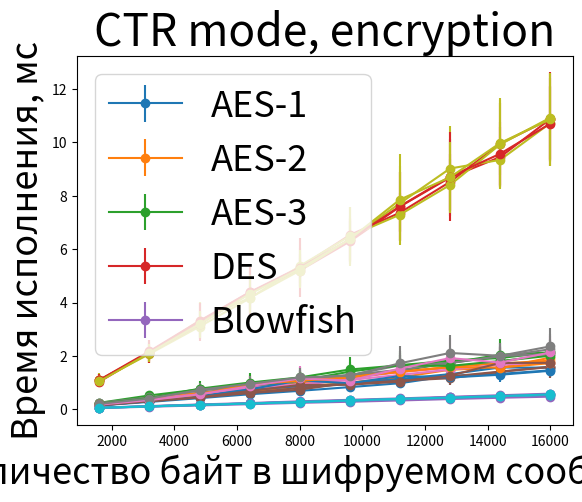

Write the Python code that produced this figure.
import matplotlib.pyplot as plt
import numpy as np

numbers_of_blocks = [200, 400, 600, 800, 1000, 1200, 1400, 1600, 1800, 2000]
numbers_of_bytes = [8 * numbers_of_blocks[i] for i in range(10)]

########################### ECB (1) #####################################
plt.xlabel('Количество байт в шифруемом сообщении', size=26)
plt.ylabel('Время исполнения, мс', size=26)
plt.title('ECB mode, encryption', size=32)
plt.grid()

# AES-1
AES_1_encryption_mean = [0.151369, 0.284564, 0.424700, 0.569365, 0.698102, 0.837333, 0.983023, 1.257675, 1.331647, 1.463812]
AES_1_encryption_std = [0.034795, 0.034502, 0.029468, 0.082805, 0.037148, 0.086460, 0.112224, 0.346041, 0.292482, 0.299053]
plt.errorbar(numbers_of_bytes, AES_1_encryption_mean, yerr=AES_1_encryption_std, fmt='-o')

# AES-2
AES_2_encryption_mean = [0.183695, 0.344780, 0.511129, 0.671645, 0.839642, 1.006692, 1.201904, 1.488592, 1.561953, 1.940305]
AES_2_encryption_std = [0.046352, 0.041888, 0.034477, 0.052263, 0.016038, 0.095478, 0.187024, 0.369208, 0.240303, 0.550759]
plt.errorbar(numbers_of_bytes, AES_2_encryption_mean, yerr=AES_2_encryption_std, fmt='-o')

# AES-3
AES_3_encryption_mean = [0.208156, 0.403873, 0.597180, 0.786308, 0.982035, 1.260190, 1.445785, 1.743599, 2.047580, 2.133474]
AES_3_encryption_std = [0.043508, 0.038402, 0.055040, 0.028428, 0.063591, 0.258348, 0.275247, 0.441110, 0.591886, 0.458606]
plt.errorbar(numbers_of_bytes, AES_3_encryption_mean, yerr=AES_3_encryption_std, fmt='-o')

# DES
DES_encryption_mean = [1.037628, 2.154931, 3.282519, 4.387411, 5.197374, 6.286591, 7.591534, 8.680842, 9.444536, 10.865555]
DES_encryption_std = [0.100160, 0.430141, 0.708501, 0.936862, 0.614872, 0.771567, 1.305841, 1.445353, 1.138585, 1.745332]
plt.errorbar(numbers_of_bytes, DES_encryption_mean, yerr=DES_encryption_std, fmt='-o')

# Blowfish
Blowfish_encryption_mean = [0.056537, 0.103769, 0.151480, 0.197629, 0.249010, 0.289066, 0.337308, 0.390166, 0.438936, 0.480561]
Blowfish_encryption_std = [0.015344, 0.026031, 0.035557, 0.031863, 0.053848, 0.038435, 0.053146, 0.075881, 0.085939, 0.071615]
plt.errorbar(numbers_of_bytes, Blowfish_encryption_mean, yerr=Blowfish_encryption_std, fmt='-o')

plt.legend(['AES-1', 'AES-2', 'AES-3', 'DES', 'Blowfish'], prop={'size': 26})

plt.show()

########################### CBC (2) #####################################
plt.xlabel('Количество байт в шифруемом сообщении', size=26)
plt.ylabel('Время исполнения, мс', size=26)
plt.title('CBC mode, encryption', size=32)
plt.grid()

# AES-1
AES_1_encryption_mean = [0.152944, 0.314471, 0.446350, 0.617841, 0.740424, 1.007318, 1.131989, 1.233369, 1.419115, 1.603533]
AES_1_encryption_std = [0.015406, 0.053415, 0.020093, 0.110669, 0.084852, 0.280640, 0.265687, 0.271435, 0.289860, 0.406920]
plt.errorbar(numbers_of_bytes, AES_1_encryption_mean, yerr=AES_1_encryption_std, fmt='-o')

# AES-2
AES_2_encryption_mean = [0.181643, 0.355681, 0.540215, 0.753954, 0.883208, 1.173884, 1.397860, 1.555448, 1.794041, 2.069535]
AES_2_encryption_std = [0.017517, 0.022061, 0.066299, 0.177735, 0.096951, 0.304965, 0.393025, 0.380613, 0.502461, 0.574155]
plt.errorbar(numbers_of_bytes, AES_2_encryption_mean, yerr=AES_2_encryption_std, fmt='-o')

# AES-3
AES_3_encryption_mean = [0.229867, 0.437310, 0.627769, 0.832465, 1.083424, 1.285148, 1.652439, 1.748046, 1.975317, 2.254758]
AES_3_encryption_std = [0.069915, 0.103374, 0.106749, 0.099643, 0.187794, 0.219488, 0.445159, 0.328139, 0.409852, 0.552616]
plt.errorbar(numbers_of_bytes, AES_3_encryption_mean, yerr=AES_3_encryption_std, fmt='-o')

# DES
DES_encryption_mean = [1.104383, 2.122567, 3.323533, 4.176501, 5.194123, 6.370813, 7.715241, 9.015017, 9.337809, 10.711104]
DES_encryption_std = [0.259105, 0.399328, 0.704518, 0.459492, 0.462825, 0.772812, 1.380027, 1.598686, 0.548875, 1.342560]
plt.errorbar(numbers_of_bytes, DES_encryption_mean, yerr=DES_encryption_std, fmt='-o')

# Blowfish
Blowfish_encryption_mean = [0.063701, 0.120081, 0.172896, 0.228358, 0.284632, 0.334628, 0.387475, 0.455730, 0.498949, 0.557943]
Blowfish_encryption_std = [0.016246, 0.028558, 0.032747, 0.042126, 0.054670, 0.038179, 0.034467, 0.097465, 0.058120, 0.077502]
plt.errorbar(numbers_of_bytes, Blowfish_encryption_mean, yerr=Blowfish_encryption_std, fmt='-o')

plt.legend(['AES-1', 'AES-2', 'AES-3', 'DES', 'Blowfish'], prop={'size': 26})

plt.show()

########################### PCBC (3) #####################################
plt.xlabel('Количество байт в шифруемом сообщении', size=26)
plt.ylabel('Время исполнения, мс', size=26)
plt.title('PCBC mode, encryption', size=32)
plt.grid()

# AES-1
AES_1_encryption_mean = [0.197602, 0.347294, 0.567104, 0.730279, 0.875684, 0.948547, 1.143880, 1.322669, 1.571424, 1.565079]
AES_1_encryption_std = [0.049906, 0.082679, 0.176679, 0.232269, 0.254309, 0.206311, 0.208581, 0.294149, 0.453766, 0.272423]
plt.errorbar(numbers_of_bytes, AES_1_encryption_mean, yerr=AES_1_encryption_std, fmt='-o')

# AES-2
AES_2_encryption_mean = [0.216290, 0.444265, 0.608978, 0.804479, 0.954979, 1.216417, 1.412662, 1.596616, 1.720381, 1.825387]
AES_2_encryption_std = [0.067068, 0.152009, 0.158186, 0.211699, 0.193102, 0.318386, 0.337369, 0.379913, 0.392729, 0.229293]
plt.errorbar(numbers_of_bytes, AES_2_encryption_mean, yerr=AES_2_encryption_std, fmt='-o')

# AES-3
AES_3_encryption_mean = [0.249624, 0.525328, 0.752823, 0.890603, 1.072184, 1.417311, 1.655375, 1.828661, 1.924832, 2.141260]
AES_3_encryption_std = [0.066106, 0.143577, 0.217220, 0.099729, 0.169941, 0.373205, 0.394604, 0.453487, 0.240140, 0.282294]
plt.errorbar(numbers_of_bytes, AES_3_encryption_mean, yerr=AES_3_encryption_std, fmt='-o')

# DES
DES_encryption_mean = [1.102065, 2.176084, 3.313012, 4.386403, 5.318512, 6.527293, 7.361898, 8.514983, 9.942162, 10.869308]
DES_encryption_std = [0.233317, 0.429242, 0.679940, 0.859692, 0.715881, 1.066250, 0.735770, 1.057792, 1.540866, 1.533564]
plt.errorbar(numbers_of_bytes, DES_encryption_mean, yerr=DES_encryption_std, fmt='-o')

# Blowfish
Blowfish_encryption_mean = [0.070342, 0.127282, 0.188760, 0.241835, 0.304263, 0.362549, 0.414832, 0.475741, 0.533263, 0.592852]
Blowfish_encryption_std = [0.022063, 0.028487, 0.042365, 0.031084, 0.056935, 0.057136, 0.033772, 0.052753, 0.055715, 0.070976]
plt.errorbar(numbers_of_bytes, Blowfish_encryption_mean, yerr=Blowfish_encryption_std, fmt='-o')

plt.legend(['AES-1', 'AES-2', 'AES-3', 'DES', 'Blowfish'], prop={'size': 26})

plt.show()

########################### CFB (4) #####################################
plt.xlabel('Количество байт в шифруемом сообщении', size=26)
plt.ylabel('Время исполнения, мс', size=26)
plt.title('CFB mode, encryption', size=32)
plt.grid()

# AES-1
AES_1_encryption_mean = [0.160142, 0.325024, 0.503486, 0.623913, 0.809393, 0.956049, 1.080025, 1.168030, 1.408647, 1.588531]
AES_1_encryption_std = [0.024163, 0.085664, 0.157844, 0.139837, 0.233504, 0.227921, 0.234650, 0.119039, 0.284384, 0.376602]
plt.errorbar(numbers_of_bytes, AES_1_encryption_mean, yerr=AES_1_encryption_std, fmt='-o')

# AES-2
AES_2_encryption_mean = [0.203422, 0.417953, 0.562482, 0.812692, 0.947783, 1.101154, 1.296053, 1.490773, 1.673232, 1.740001]
AES_2_encryption_std = [0.062095, 0.113487, 0.086105, 0.278833, 0.201313, 0.187828, 0.208790, 0.288010, 0.339325, 0.058295]
plt.errorbar(numbers_of_bytes, AES_2_encryption_mean, yerr=AES_2_encryption_std, fmt='-o')

# AES-3
AES_3_encryption_mean = [0.248640, 0.450487, 0.706202, 0.875953, 1.148375, 1.294218, 1.482775, 1.736299, 1.992893, 2.079825]
AES_3_encryption_std = [0.073765, 0.105756, 0.201055, 0.185310, 0.316585, 0.215425, 0.191120, 0.307989, 0.479237, 0.317262]
plt.errorbar(numbers_of_bytes, AES_3_encryption_mean, yerr=AES_3_encryption_std, fmt='-o')

# DES
DES_encryption_mean = [1.085713, 2.078236, 3.100611, 4.154955, 5.366156, 6.483851, 7.287632, 8.400757, 9.914948, 10.915925]
DES_encryption_std = [0.246423, 0.163245, 0.267912, 0.398411, 0.838041, 1.099465, 0.621884, 0.962492, 1.668757, 1.656039]
plt.errorbar(numbers_of_bytes, DES_encryption_mean, yerr=DES_encryption_std, fmt='-o')

# Blowfish
Blowfish_encryption_mean = [0.062671, 0.115148, 0.174929, 0.225058, 0.276770, 0.330163, 0.388608, 0.437823, 0.497846, 0.547609]
Blowfish_encryption_std = [0.015778, 0.017521, 0.040500, 0.043847, 0.039708, 0.036417, 0.065576, 0.057797, 0.088045, 0.075514]
plt.errorbar(numbers_of_bytes, Blowfish_encryption_mean, yerr=Blowfish_encryption_std, fmt='-o')

plt.legend(['AES-1', 'AES-2', 'AES-3', 'DES', 'Blowfish'], prop={'size': 26})

plt.show()

########################### OFB (5) #####################################
plt.xlabel('Количество байт в шифруемом сообщении', size=26)
plt.ylabel('Время исполнения, мс', size=26)
plt.title('OFB mode, encryption', size=32)
plt.grid()

# AES-1
AES_1_encryption_mean = [0.157708, 0.307239, 0.493940, 0.754243, 1.085922, 0.980921, 1.252680, 1.197149, 1.300122, 1.447491]
AES_1_encryption_std = [0.033017, 0.057431, 0.128654, 0.235433, 0.403735, 0.268261, 0.391603, 0.154130, 0.046242, 0.038471]
plt.errorbar(numbers_of_bytes, AES_1_encryption_mean, yerr=AES_1_encryption_std, fmt='-o')

# AES-2
AES_2_encryption_mean = [0.192914, 0.358355, 0.554067, 0.947985, 1.066892, 1.216129, 1.410678, 1.585290, 1.565891, 1.734839]
AES_2_encryption_std = [0.054694, 0.031144, 0.100290, 0.330607, 0.369778, 0.353862, 0.438667, 0.385242, 0.125733, 0.051061]
plt.errorbar(numbers_of_bytes, AES_2_encryption_mean, yerr=AES_2_encryption_std, fmt='-o')

# AES-3
AES_3_encryption_mean = [0.221319, 0.426759, 0.778526, 1.007511, 1.199415, 1.496399, 1.650965, 1.630909, 1.813021, 2.011807]
AES_3_encryption_std = [0.049092, 0.073531, 0.275472, 0.363284, 0.380381, 0.484058, 0.537403, 0.133068, 0.069951, 0.025005]
plt.errorbar(numbers_of_bytes, AES_3_encryption_mean, yerr=AES_3_encryption_std, fmt='-o')

# DES
DES_encryption_mean = [1.096241, 2.130228, 3.185981, 4.349638, 5.309273, 6.357515, 7.599397, 8.712970, 9.565850, 10.693276]
DES_encryption_std = [0.243609, 0.320579, 0.482099, 0.829057, 1.108902, 0.815490, 1.281735, 1.669690, 1.194243, 1.414311]
plt.errorbar(numbers_of_bytes, DES_encryption_mean, yerr=DES_encryption_std, fmt='-o')

# Blowfish
Blowfish_encryption_mean = [0.060617, 0.117540, 0.172989, 0.224395, 0.284214, 0.341105, 0.385523, 0.456325, 0.505300, 0.565111]
Blowfish_encryption_std = [0.007156, 0.024281, 0.031934, 0.025591, 0.052313, 0.067472, 0.030471, 0.094757, 0.087428, 0.092789]
plt.errorbar(numbers_of_bytes, Blowfish_encryption_mean, yerr=Blowfish_encryption_std, fmt='-o')

plt.legend(['AES-1', 'AES-2', 'AES-3', 'DES', 'Blowfish'], prop={'size': 26})

plt.show()

########################### CTR (6) #####################################
plt.xlabel('Количество байт в шифруемом сообщении', size=26)
plt.ylabel('Время исполнения, мс', size=26)
plt.title('CTR mode, encryption', size=32)
plt.grid()

# AES-1
AES_1_encryption_mean = [0.157208, 0.304789, 0.459745, 0.692826, 0.919465, 0.927643, 1.040804, 1.265828, 1.741629, 1.743949]
AES_1_encryption_std = [0.035441, 0.063561, 0.091679, 0.233272, 0.322099, 0.177578, 0.044662, 0.339814, 0.608571, 0.496976]
plt.errorbar(numbers_of_bytes, AES_1_encryption_mean, yerr=AES_1_encryption_std, fmt='-o')

# AES-2
AES_2_encryption_mean = [0.180811, 0.352602, 0.568105, 0.872966, 1.160202, 1.081796, 1.531924, 1.923181, 1.755977, 2.133087]
AES_2_encryption_std = [0.021144, 0.016161, 0.108785, 0.345883, 0.452666, 0.105131, 0.520107, 0.766997, 0.487609, 0.615054]
plt.errorbar(numbers_of_bytes, AES_2_encryption_mean, yerr=AES_2_encryption_std, fmt='-o')

# AES-3
AES_3_encryption_mean = [0.208507, 0.409560, 0.736693, 0.958757, 1.197547, 1.259285, 1.729505, 2.115044, 2.009310, 2.360055]
AES_3_encryption_std = [0.006940, 0.008045, 0.270222, 0.303973, 0.348525, 0.107364, 0.635492, 0.667956, 0.483236, 0.672056]
plt.errorbar(numbers_of_bytes, AES_3_encryption_mean, yerr=AES_3_encryption_std, fmt='-o')

# DES
DES_encryption_mean = [1.051589, 2.113575, 3.193528, 4.320937, 5.264324, 6.370272, 7.852911, 8.685253, 9.969030, 10.855586]
DES_encryption_std = [0.140315, 0.322678, 0.505084, 0.721005, 0.704760, 0.857030, 1.688205, 1.317518, 1.678844, 1.738302]
plt.errorbar(numbers_of_bytes, DES_encryption_mean, yerr=DES_encryption_std, fmt='-o')

# Blowfish
Blowfish_encryption_mean = [0.063037, 0.115609, 0.172001, 0.223008, 0.278315, 0.338362, 0.396752, 0.447193, 0.503070, 0.565066]
Blowfish_encryption_std = [0.015769, 0.018697, 0.032900, 0.024745, 0.037291, 0.067576, 0.083100, 0.084907, 0.099180, 0.131084]
plt.errorbar(numbers_of_bytes, Blowfish_encryption_mean, yerr=Blowfish_encryption_std, fmt='-o')

plt.legend(['AES-1', 'AES-2', 'AES-3', 'DES', 'Blowfish'], prop={'size': 26})

plt.show()